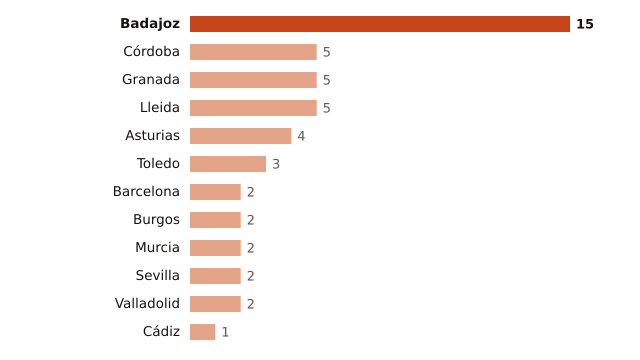

The data file committed next to this chart (first rows):
lugar, valor
Badajoz, 15
Córdoba, 5
Granada, 5
Lleida, 5
Asturias, 4
Toledo, 3
Barcelona, 2
Burgos, 2
Murcia, 2
Sevilla, 2
Valladolid, 2
Cádiz, 1
